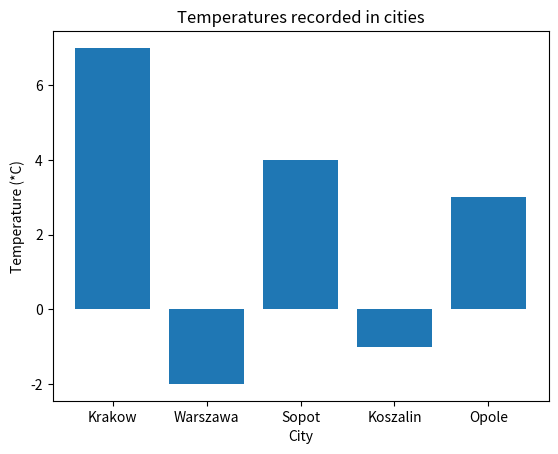

Recreate this plot in Python.
#Measuring stations recorded the following temperatures in degrees Celsius:

#{"Krakow":7,"Warszawa":-2,"Sopot":4,"Koszalin":-1,"Opole":3}
#Write a program that creates a bar chart showing temperatures recorded in cities.
#Add a title for the chart and descriptions for the x and y axes.

#Tip: use the map() function to create two arrays of data for the chart.



import matplotlib.pyplot as plt

measurments = {"Krakow":7,"Warszawa":-2,"Sopot":4,"Koszalin":-1,"Opole":3}

cities = list(map(lambda x: x[0],measurments.items()))
temps = list(map(lambda x : x[1], measurments.items()))


plt.bar(cities, temps)

plt.title("Temperatures recorded in cities")
plt.xlabel('City')
plt.ylabel('Temperature (*C)')

plt.show()
